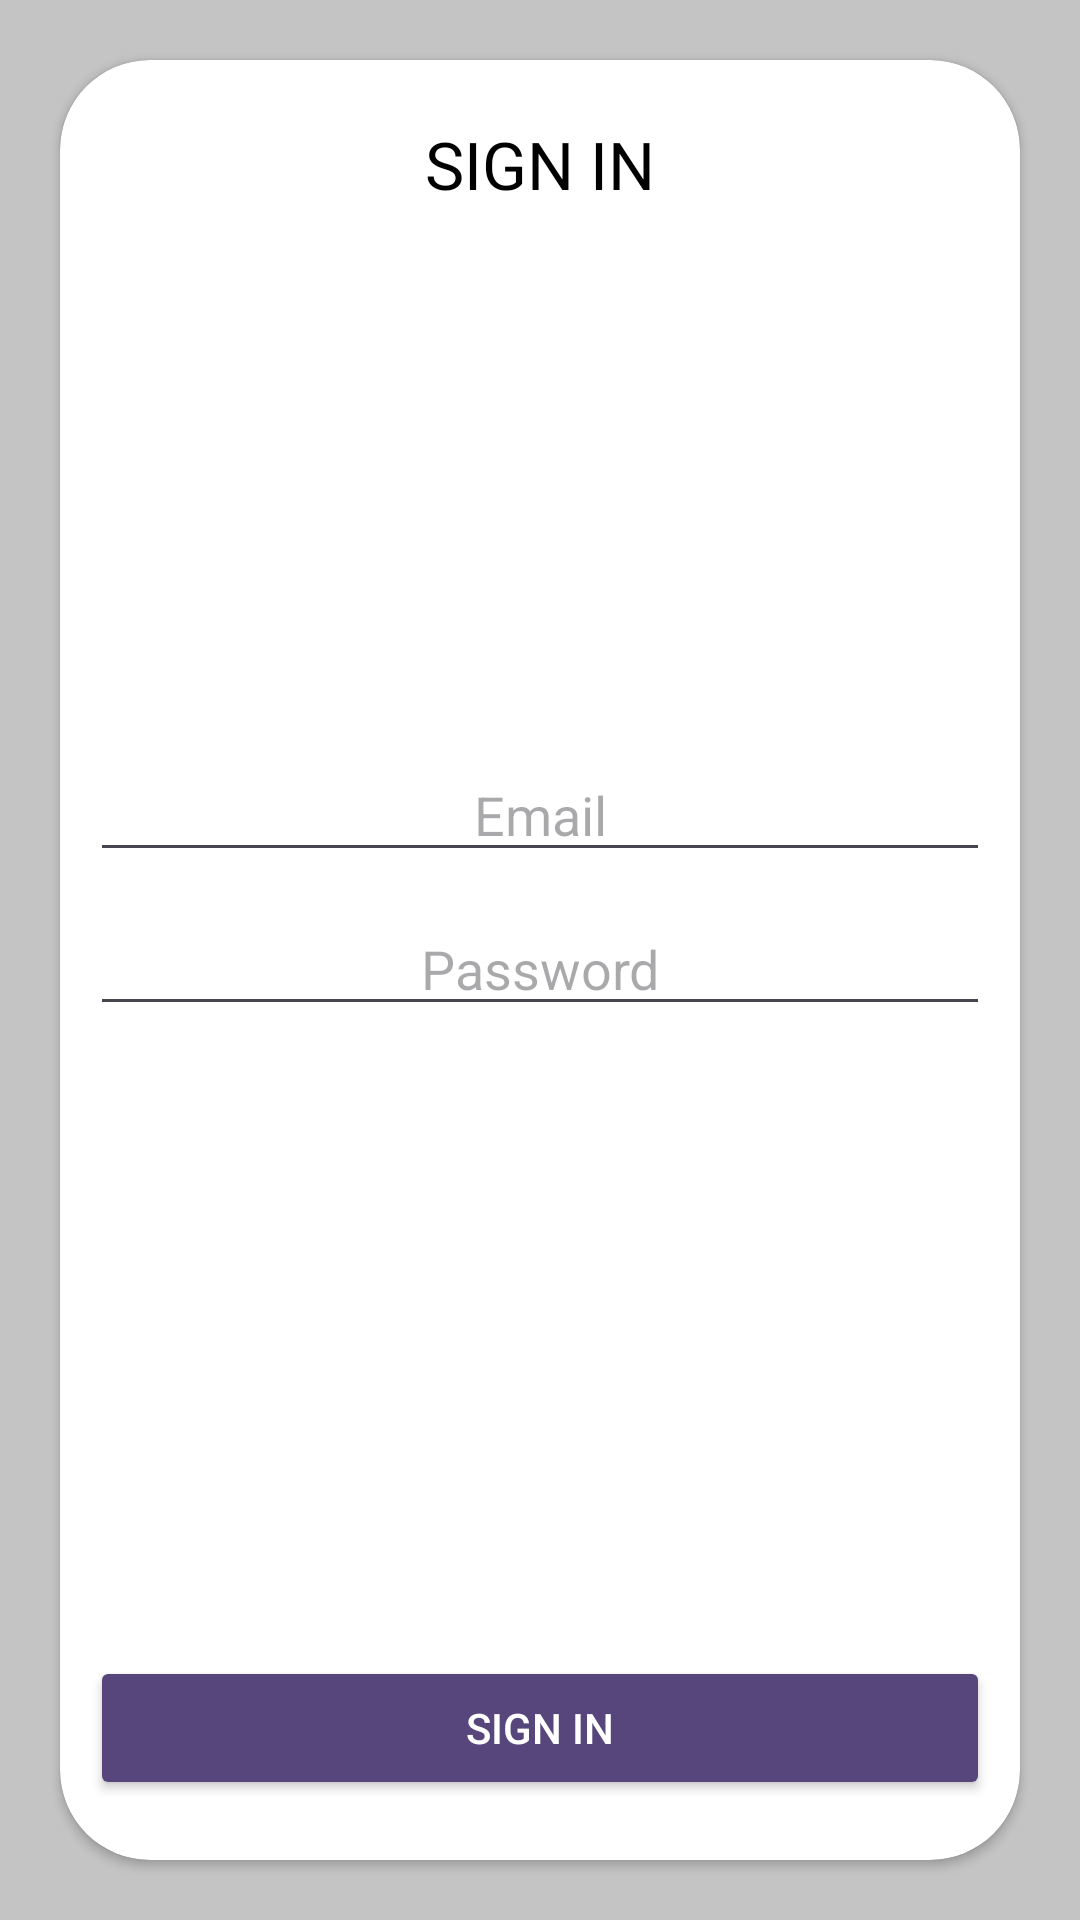

The Android layout XML behind this screen, and the referenced resources:
<!-- AndroidManifest.xml: application theme Theme.EdScholarly -->
<!-- res/layout/activity_sign_in.xml -->
<?xml version="1.0" encoding="utf-8"?>
<androidx.constraintlayout.widget.ConstraintLayout xmlns:android="http://schemas.android.com/apk/res/android"
    xmlns:app="http://schemas.android.com/apk/res-auto"
    xmlns:tools="http://schemas.android.com/tools"
    android:layout_width="match_parent"
    android:layout_height="match_parent"
    tools:context=".activities.SignUpActivity"
    android:background="@color/gray">

    <androidx.cardview.widget.CardView
        android:id="@+id/cv_main"
        android:layout_margin="20dp"
        app:cardCornerRadius="30dp"
        android:backgroundTint="@color/white"
        android:layout_width="match_parent"
        android:layout_height="match_parent">

        <androidx.constraintlayout.widget.ConstraintLayout
            android:id="@+id/cl_main"
            android:layout_width="match_parent"
            android:layout_height="match_parent"
            android:padding="10dp">

            <TextView
                android:id="@+id/tv_sign_up"
                android:layout_width="wrap_content"
                android:layout_height="wrap_content"
                android:text="@string/sign_in"
                android:textSize="22sp"
                android:textColor="@color/black"
                android:layout_marginTop="10dp"
                app:layout_constraintTop_toTopOf="parent"
                app:layout_constraintStart_toStartOf="parent"
                app:layout_constraintEnd_toEndOf="parent" />

            <EditText
                android:id="@+id/et_email"
                android:layout_width="match_parent"
                android:layout_height="wrap_content"
                android:layout_marginTop="180dp"
                android:hint="@string/email"
                android:gravity="center"
                android:autofillHints="emailAddress"
                android:inputType="text"
                app:layout_constraintTop_toBottomOf="@+id/tv_sign_up"
                app:layout_constraintStart_toStartOf="parent"
                app:layout_constraintEnd_toEndOf="parent"
                tools:ignore="TextFields" />

            <EditText
                android:id="@+id/et_password"
                android:layout_width="match_parent"
                android:layout_height="wrap_content"
                android:layout_marginTop="10dp"
                android:hint="@string/password"
                android:gravity="center"
                android:autofillHints="Password"
                android:inputType="textPassword"
                app:layout_constraintTop_toBottomOf="@+id/et_email"
                app:layout_constraintStart_toStartOf="parent"
                app:layout_constraintEnd_toEndOf="parent" />

            <Button
                android:id="@+id/btn_sign_in"
                android:layout_width="match_parent"
                android:layout_height="wrap_content"
                android:text="@string/sign_in"
                android:textColor="@color/white"
                android:backgroundTint="@color/variant3"
                android:layout_marginTop="10dp"
                android:layout_marginBottom="10dp"
                app:layout_constraintBottom_toBottomOf="parent"
                app:layout_constraintStart_toStartOf="parent"
                app:layout_constraintEnd_toEndOf="parent"/>

        </androidx.constraintlayout.widget.ConstraintLayout>

    </androidx.cardview.widget.CardView>

</androidx.constraintlayout.widget.ConstraintLayout>
<!-- resources referenced by this layout -->
<resources>
  <color name="black">#FF000000</color>
  <color name="gray">#C4C4C4</color>
  <color name="variant3">#57467B</color>
  <color name="white">#FFFFFFFF</color>
  <string name="email">Email</string>
  <string name="password">Password</string>
  <string name="sign_in">SIGN IN</string>
  <style name="Theme.EdScholarly" parent="Base.Theme.EdScholarly" />
  <style name="Base.Theme.EdScholarly" parent="Theme.Material3.DayNight.NoActionBar">
          <item name="android:statusBarColor">@color/variant1</item>
      </style>
  <color name="variant1">#70F8BA</color>
</resources>
